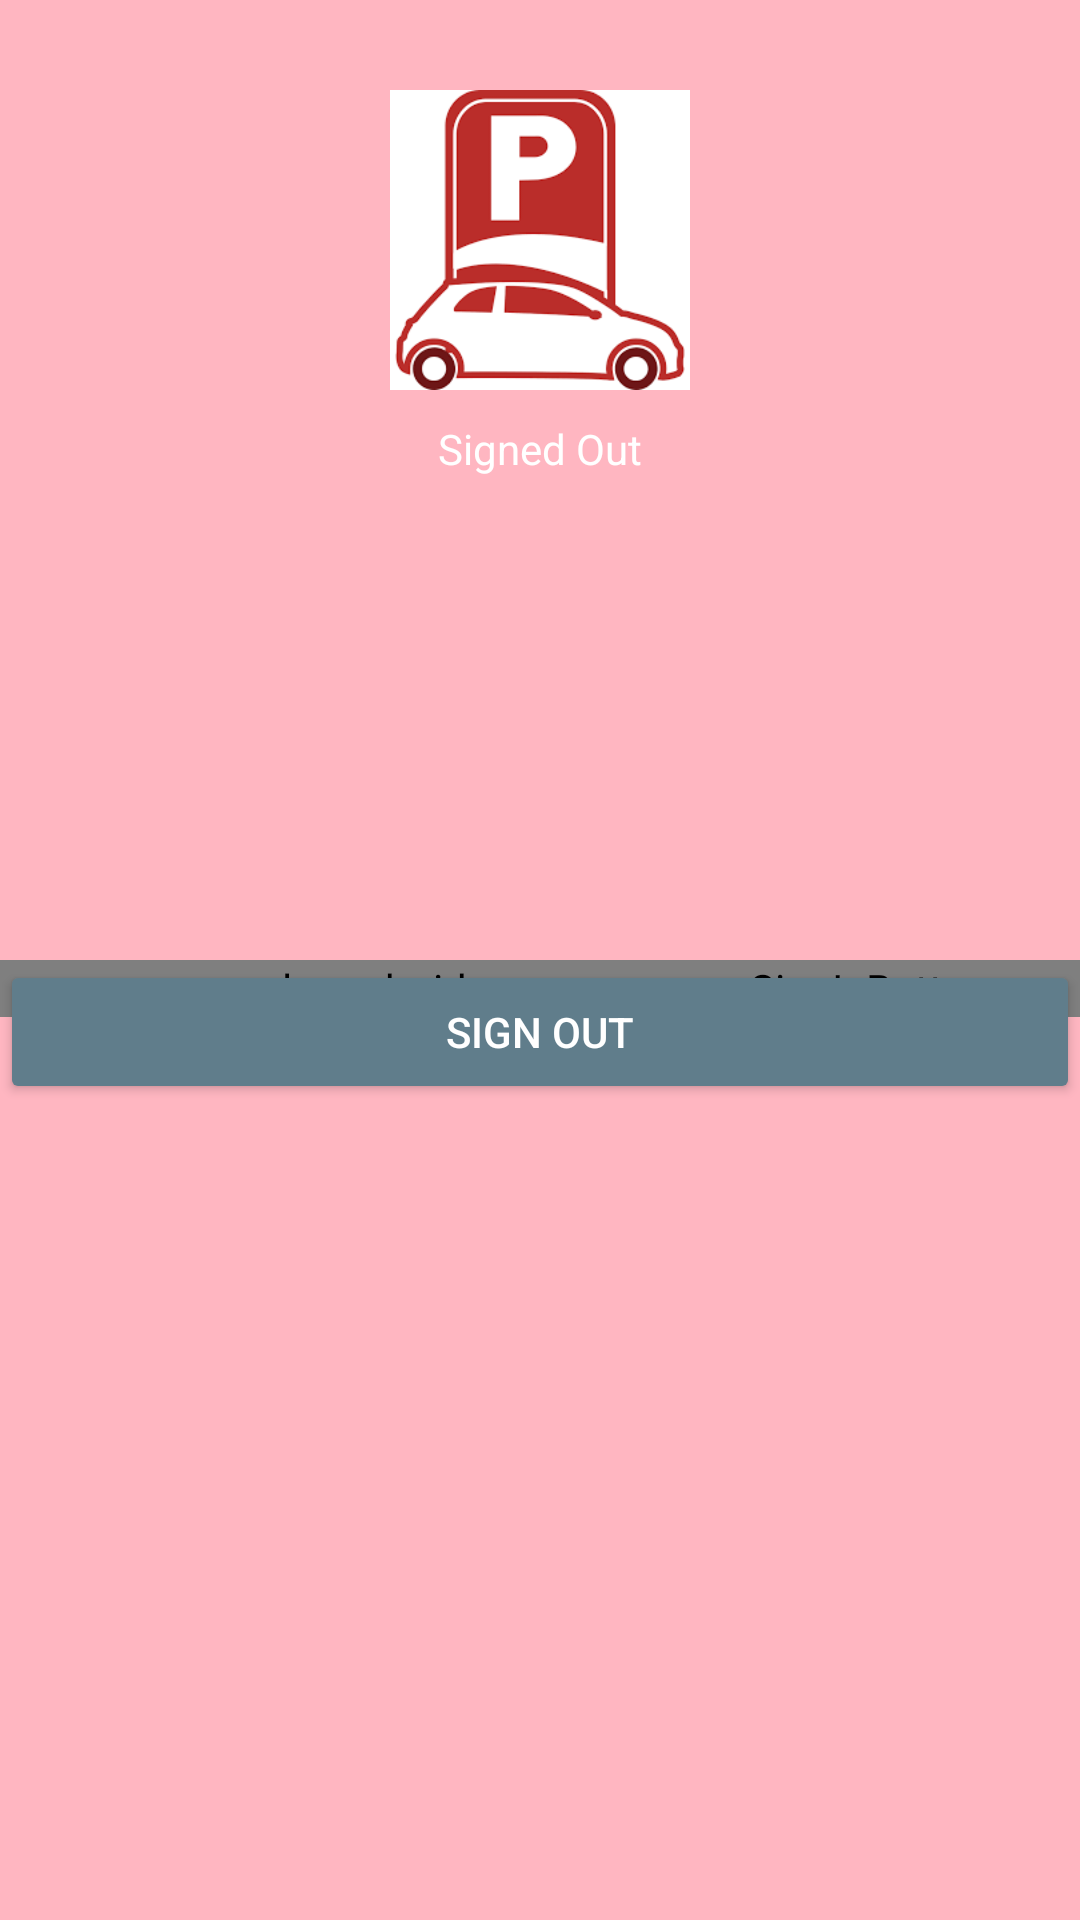

Here is an Android app screen rendered from its layout file. Give the layout XML and the strings, colors and styles it references.
<!-- AndroidManifest.xml: application theme AppTheme -->
<!-- res/layout/fragment_gplus.xml -->
<LinearLayout xmlns:android="http://schemas.android.com/apk/res/android"
    xmlns:tools="http://schemas.android.com/tools"
    android:id="@+id/main_layout"
    android:layout_width="match_parent"
    android:layout_height="match_parent"
    android:orientation="vertical"
    android:weightSum="4"
    android:background="#FFB6C1">

    <LinearLayout
        android:layout_width="match_parent"
        android:layout_height="0dp"
        android:layout_weight="2"
        android:gravity="center_horizontal"
        android:orientation="vertical">
        <ImageView
            android:id="@+id/img_profile_pic"
            android:layout_width="100dp"
            android:layout_height="100dp"
            android:layout_marginBottom="10dp"
            android:layout_marginTop="@dimen/g_top_margin"
            android:contentDescription="@string/desc_google_icon"
            android:src="@drawable/user_default" />


        <TextView
            android:id="@+id/status"
            android:layout_width="wrap_content"
            android:layout_height="wrap_content"
            android:text="Signed Out"
            android:textColor="@android:color/white"
            android:textSize="14sp"
           />
    </LinearLayout>


    <RelativeLayout
        android:layout_width="match_parent"
        android:layout_height="0dp"
        android:layout_weight="2">

        <com.google.android.gms.common.SignInButton
            android:id="@+id/sign_in_button"
            android:layout_width="match_parent"
            android:layout_height="wrap_content"
            android:visibility="visible"
            tools:visibility="gone"
           />


        <Button
            android:id="@+id/sign_out_button"
            android:layout_width="match_parent"
            android:layout_height="wrap_content"
            android:text="Sign Out"
            android:visibility="visible"
            tools:visibility="gone"
            android:theme="@style/ThemeOverlay.MyDarkButton"
            />

    </RelativeLayout>

</LinearLayout>
<!-- resources referenced by this layout -->
<resources>
  <dimen name="g_top_margin">30dp</dimen>
  <!-- drawable user_default: png bitmap (drawable, 5094 bytes) -->
  <string name="desc_google_icon">Google Logo</string>
  <style parent="ThemeOverlay.AppCompat.Dark" name="ThemeOverlay.MyDarkButton">
  
      <item name="colorButtonNormal">@color/blue_grey_500</item>
  
      <item name="android:textColor">@android:color/white</item>
  
  </style>
  <style name="AppTheme" parent="Base.Theme.AppCompat.Light.DarkActionBar">
          
          <item name="colorPrimary">@color/colorPrimary</item>
          <item name="colorPrimaryDark">@color/colorPrimaryDark</item>
          <item name="colorAccent">@color/colorAccent</item>
          </style>
  <color name="blue_grey_500">#607D8B</color>
  <color name="colorPrimary">#feaa0c</color>
  <color name="colorPrimaryDark">#000000</color>
  <color name="colorAccent">#ff4081</color>
</resources>
